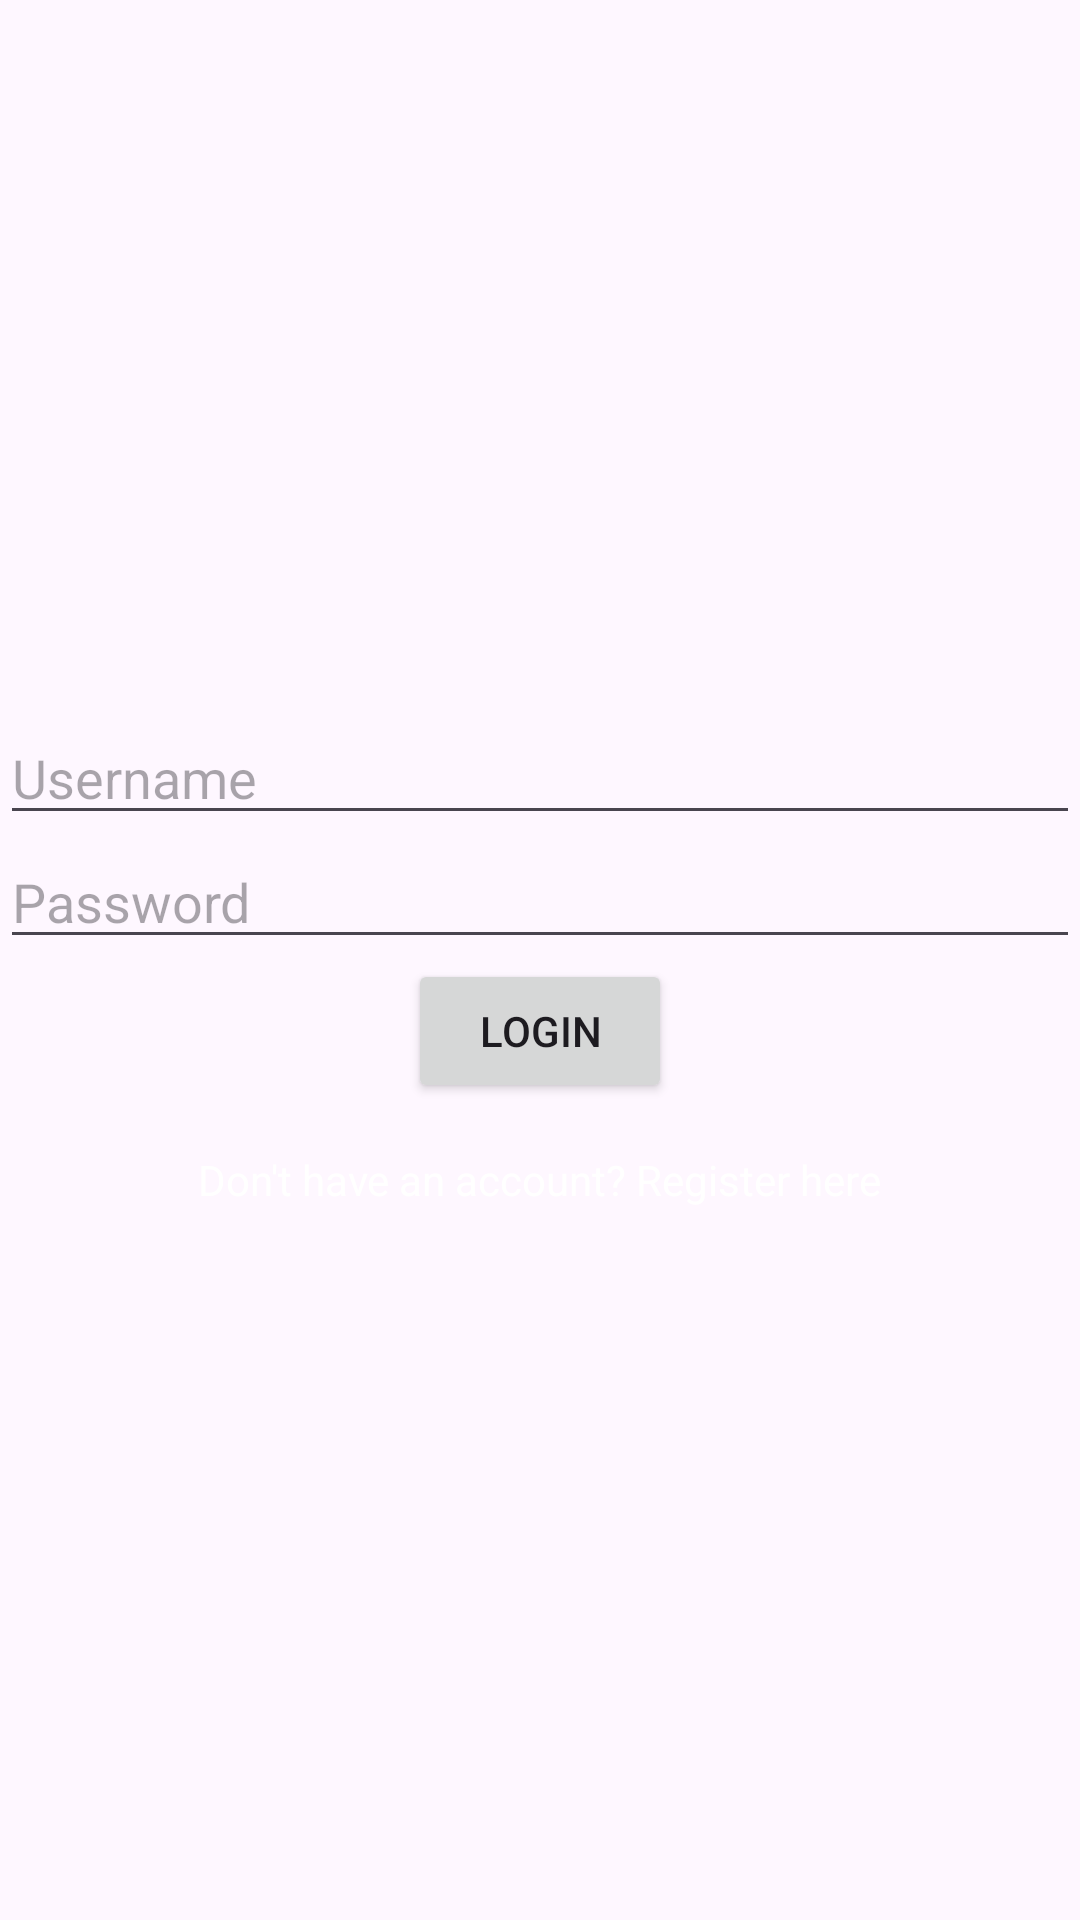

Reconstruct the res/layout file that produces this screen, plus the resources it refers to.
<!-- AndroidManifest.xml: application theme Theme.Selling_gadgets -->
<!-- res/layout/activity_login.xml -->
<?xml version="1.0" encoding="utf-8"?>
<LinearLayout xmlns:android="http://schemas.android.com/apk/res/android"
    android:layout_width="match_parent"
    android:layout_height="match_parent"
    android:orientation="vertical"
    android:gravity="center">

    <EditText
        android:id="@+id/usernameEditText"
        android:layout_width="match_parent"
        android:layout_height="wrap_content"
        android:hint="Username" />

    <EditText
        android:id="@+id/passwordEditText"
        android:layout_width="match_parent"
        android:layout_height="wrap_content"
        android:hint="Password"
        android:inputType="textPassword" />

    <Button
        android:id="@+id/loginButton"
        android:layout_width="wrap_content"
        android:layout_height="wrap_content"
        android:text="Login" />

    <TextView
        android:id="@+id/registerTextView"
        android:layout_width="wrap_content"
        android:layout_height="wrap_content"
        android:text="Don't have an account? Register here"
        android:textColor="@android:color/white"
        android:layout_marginTop="16dp"
        android:clickable="true"
        android:onClick="goToRegisterPage"/>

</LinearLayout>
<!-- resources referenced by this layout -->
<resources>
  <style name="Theme.Selling_gadgets" parent="Base.Theme.Selling_gadgets" />
  <style name="Base.Theme.Selling_gadgets" parent="Theme.Material3.DayNight.NoActionBar">
          
          
      </style>
</resources>
